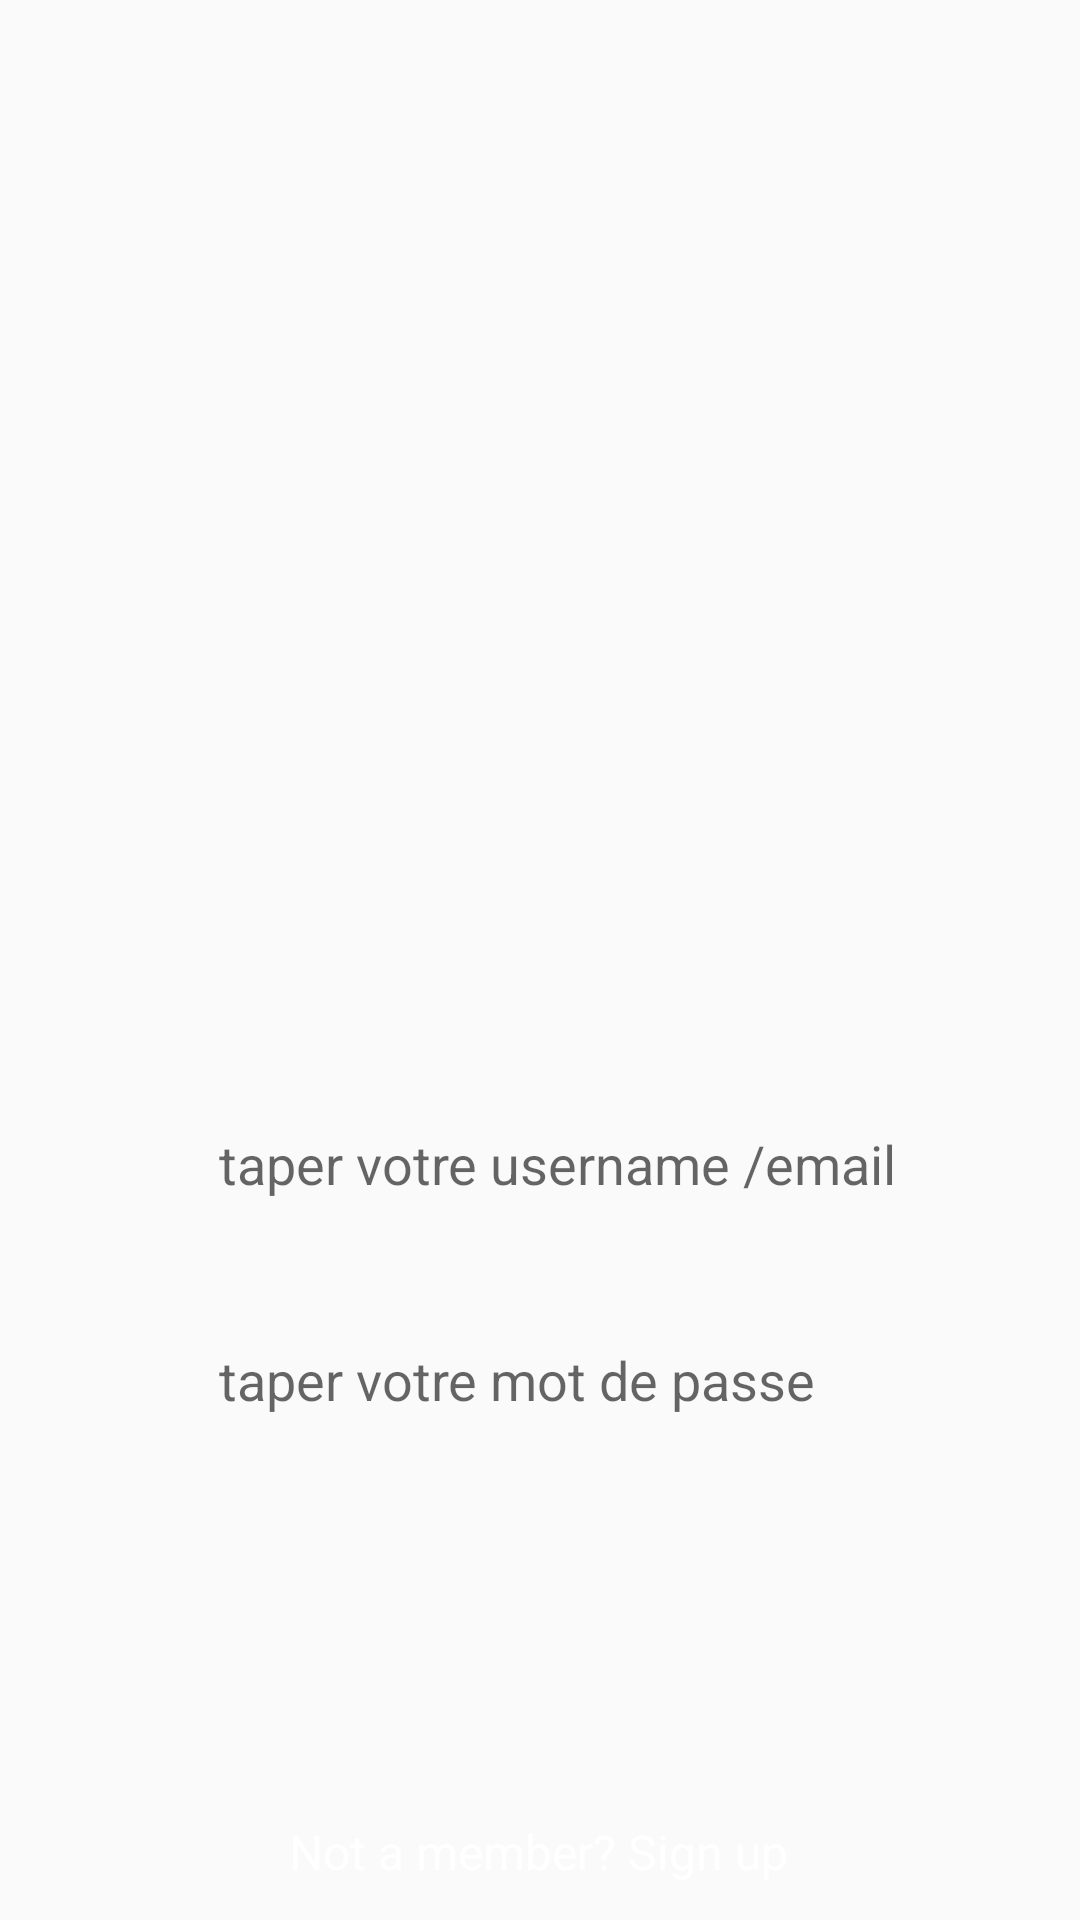

This screen was rendered from an Android layout file. Write that file and the resources it references.
<!-- AndroidManifest.xml: application theme AppTheme -->
<!-- res/layout/activity_login.xml -->
<?xml version="1.0" encoding="utf-8"?>
<android.support.constraint.ConstraintLayout xmlns:android="http://schemas.android.com/apk/res/android"
    xmlns:app="http://schemas.android.com/apk/res-auto"
    xmlns:tools="http://schemas.android.com/tools"
    android:layout_width="match_parent"
    android:layout_height="match_parent"
    android:background="@drawable/login_screen"
    tools:context=".LoginActivity">


    <EditText

        android:id="@+id/login_username"
        android:layout_width="275dp"
        android:layout_height="44dp"
        android:ems="10"
        android:gravity="center_vertical"
        android:hint="taper votre username /email"
        android:background="@android:color/transparent"
        android:inputType="textPersonName"
        android:paddingLeft="20dp"
        android:textSize="18sp"
        app:layout_constraintBottom_toBottomOf="parent"
        app:layout_constraintEnd_toEndOf="parent"
        app:layout_constraintHorizontal_bias="0.625"
        app:layout_constraintStart_toStartOf="parent"
        app:layout_constraintTop_toTopOf="parent"
        app:layout_constraintVertical_bias="0.614" />

    <EditText
        android:id="@+id/password"
        android:layout_width="275dp"
        android:layout_height="44dp"
        android:layout_marginTop="28dp"
        android:ems="10"
        android:background="@android:color/transparent"
        android:hint="taper votre mot de passe"
        android:inputType="textPassword"
        android:paddingLeft="20dp"
        android:imeOptions="actionDone"
        app:layout_constraintBottom_toBottomOf="parent"
        app:layout_constraintEnd_toEndOf="parent"
        app:layout_constraintHorizontal_bias="0.625"
        app:layout_constraintStart_toStartOf="parent"
        app:layout_constraintTop_toBottomOf="@+id/login_username"
        app:layout_constraintVertical_bias="0.0" />

    <TextView
        android:id="@+id/signup"
        android:layout_width="wrap_content"
        android:layout_height="wrap_content"
        android:layout_marginTop="24dp"
        android:onClick="buSignup"
        android:text="Not a member? Sign up"
        android:textColor="#fff"
        android:textSize="16sp"
        app:layout_constraintBottom_toBottomOf="parent"
        app:layout_constraintEnd_toEndOf="parent"
        app:layout_constraintHorizontal_bias="0.498"
        app:layout_constraintStart_toStartOf="parent"
        app:layout_constraintTop_toBottomOf="@+id/password"
        app:layout_constraintVertical_bias="0.894" />

    <ImageView
        android:id="@+id/imageView"
        android:layout_width="225dp"
        android:layout_height="67dp"
        app:layout_constraintBottom_toBottomOf="parent"
        app:layout_constraintEnd_toEndOf="parent"
        app:layout_constraintStart_toStartOf="parent"
        app:layout_constraintTop_toTopOf="parent"
        app:layout_constraintVertical_bias="0.825"
        app:srcCompat="@drawable/login_orange_button" />

    <ProgressBar
        android:id="@+id/progressBar"
        style="?android:attr/progressBarStyle"
        android:layout_width="wrap_content"
        android:layout_height="wrap_content"
        android:visibility="invisible"
        app:layout_constraintBottom_toBottomOf="parent"
        app:layout_constraintEnd_toEndOf="parent"
        app:layout_constraintHorizontal_bias="0.498"
        app:layout_constraintStart_toStartOf="parent"
        app:layout_constraintTop_toTopOf="parent"
        app:layout_constraintVertical_bias="0.928" />


</android.support.constraint.ConstraintLayout>
<!-- resources referenced by this layout -->
<resources>
  <style name="AppTheme" parent="Theme.AppCompat.Light.NoActionBar">
          
          <item name="colorPrimary">#DD7037</item>
          <item name="colorPrimaryDark">#F3A74F</item>
          <item name="colorAccent">@color/colorAccent</item>
      </style>
  <color name="colorAccent">#03DAC5</color>
</resources>
